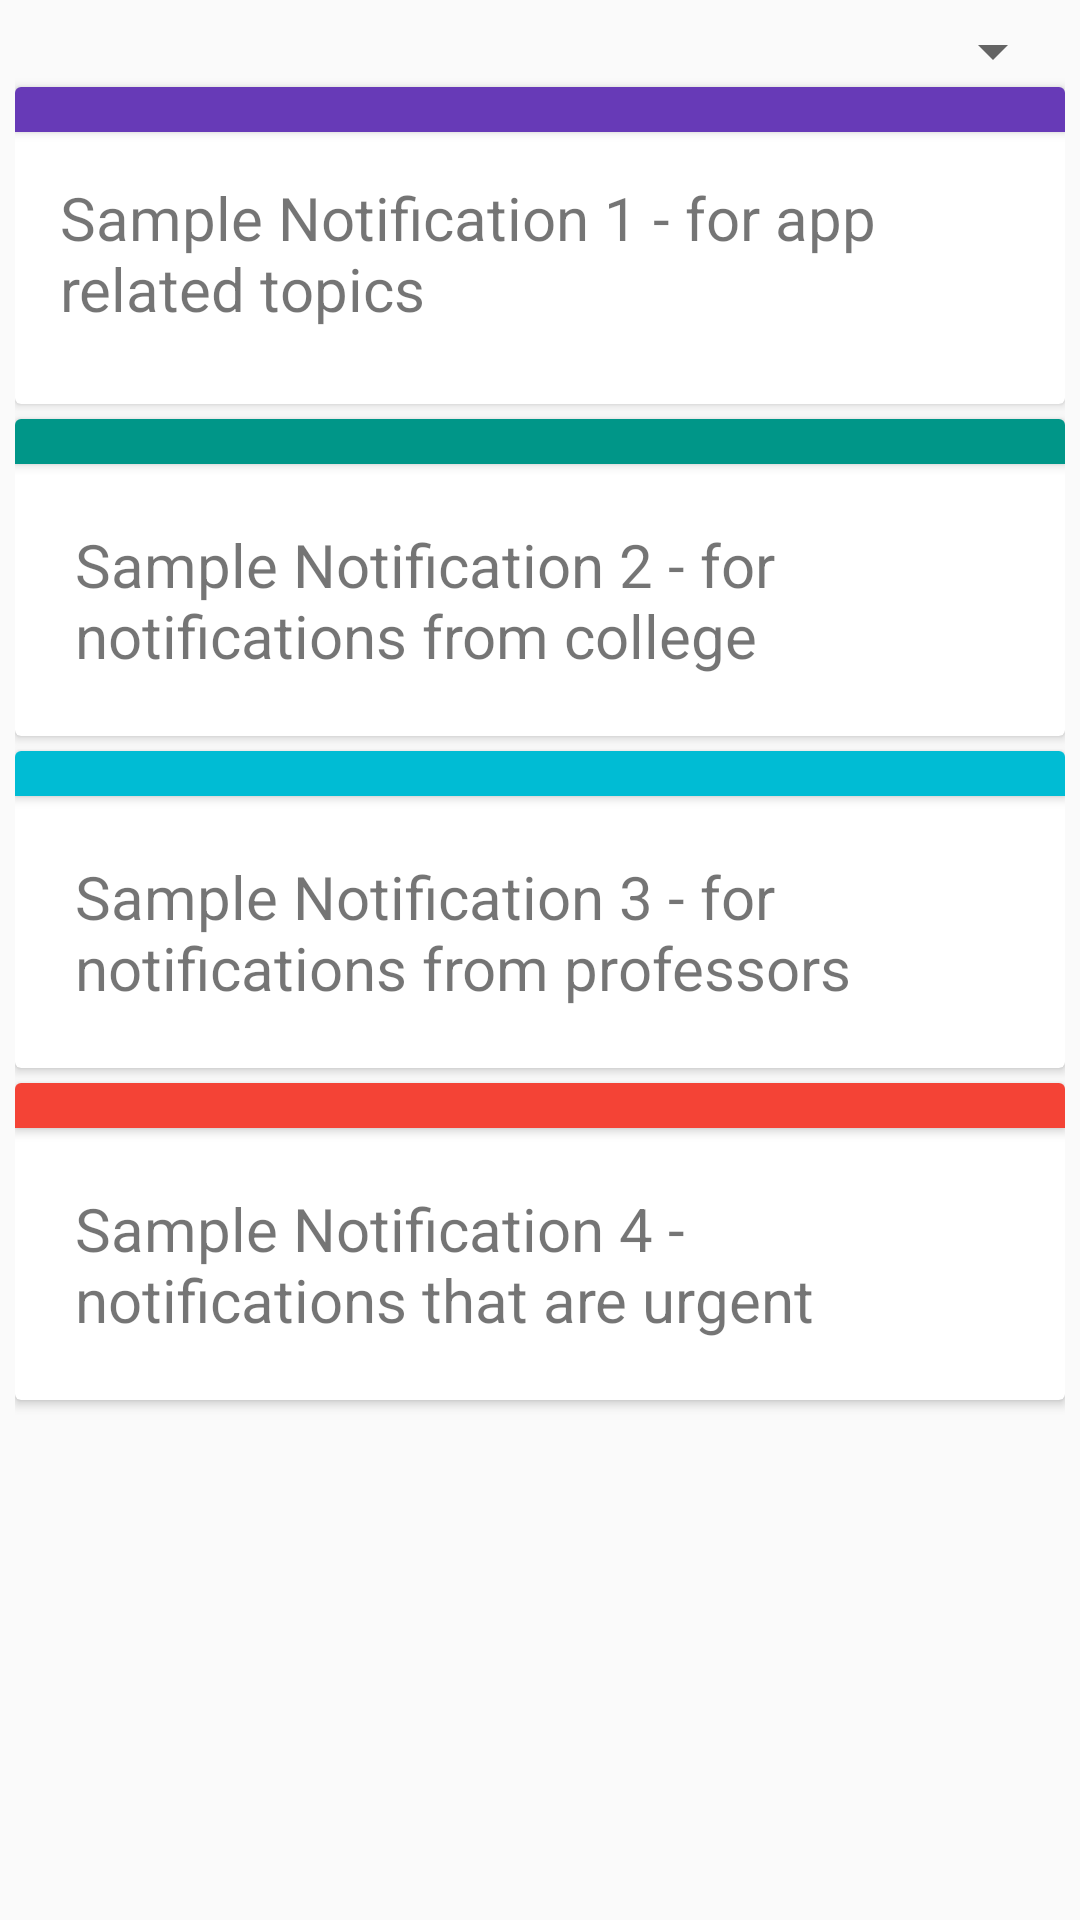

Layout XML and referenced resources for this Android screen:
<!-- AndroidManifest.xml: application theme AppTheme -->
<!-- res/layout/fragment_notifications.xml -->
<?xml version="1.0" encoding="utf-8"?>
<LinearLayout xmlns:android="http://schemas.android.com/apk/res/android"
    android:layout_width="match_parent"
    android:layout_height="match_parent"
    xmlns:app="http://schemas.android.com/apk/res-auto"
    android:orientation="vertical"
    android:padding="5dp">
    <Spinner
        android:layout_width="match_parent"
        android:layout_height="wrap_content"
        android:id="@+id/selectTypeOfNotif"></Spinner>
    <androidx.recyclerview.widget.RecyclerView
        android:layout_width="match_parent"
        android:layout_height="0dp">
        
    </androidx.recyclerview.widget.RecyclerView>
    <androidx.cardview.widget.CardView
        android:layout_width="match_parent"
        android:layout_height="wrap_content"
        android:layout_marginBottom="5dp"
        android:padding="10dp"
        app:cardElevation="2dp">
        <LinearLayout
            android:layout_width="match_parent"
            android:layout_height="match_parent"
            android:orientation="vertical">
            <Button
                android:layout_width="match_parent"
                android:layout_height="15dp"
                android:layout_margin="0dp"
                android:clickable="false"
                android:background="@color/notification_app"/>
            <TextView
                android:layout_width="wrap_content"
                android:layout_height="wrap_content"
                android:textSize="20sp"
                android:layout_margin="15dp"
                android:text="Sample Notification 1 - for app related topics"/>
            <ImageButton
                android:layout_width="wrap_content"
                android:layout_height="wrap_content"
                android:src="@drawable/ic_done_black_24dp"
                android:background="#FFF"
                android:layout_gravity="right"
                android:layout_margin="5dp"/>
        </LinearLayout>
    </androidx.cardview.widget.CardView>
    <androidx.cardview.widget.CardView
        android:layout_width="match_parent"
        android:layout_height="wrap_content"
        android:layout_marginBottom="5dp"
        android:padding="10dp">
        <LinearLayout
            android:layout_width="match_parent"
            android:layout_height="match_parent"
            android:orientation="vertical">
            <Button
                android:layout_width="match_parent"
                android:layout_height="15dp"
                android:layout_margin="0dp"
                android:background="@color/notification_college"/>
            <TextView
                android:layout_width="wrap_content"
                android:layout_height="wrap_content"
                android:textSize="20sp"
                android:layout_margin="20dp"
                android:text="Sample Notification 2 - for notifications from college"/>
        </LinearLayout>
    </androidx.cardview.widget.CardView>
    <androidx.cardview.widget.CardView
        android:layout_width="match_parent"
        android:layout_height="wrap_content"
        android:layout_marginBottom="5dp"
        android:padding="10dp">
        <LinearLayout
            android:layout_width="match_parent"
            android:layout_height="match_parent"
            android:orientation="vertical">
            <Button
                android:layout_width="match_parent"
                android:layout_height="15dp"
                android:layout_margin="0dp"
                android:background="@color/notification_prof"/>
            <TextView
                android:layout_width="wrap_content"
                android:layout_height="wrap_content"
                android:layout_margin="20dp"
                android:textSize="20sp"
                android:text="Sample Notification 3 - for notifications from professors"/>
        </LinearLayout>
    </androidx.cardview.widget.CardView>
    <androidx.cardview.widget.CardView
        android:layout_width="match_parent"
        android:layout_height="wrap_content"
        android:layout_marginBottom="5dp"
        android:padding="10dp">
        <LinearLayout
            android:layout_width="match_parent"
            android:layout_height="match_parent"
            android:orientation="vertical">
            <Button
                android:layout_width="match_parent"
                android:layout_height="15dp"
                android:layout_margin="0dp"
                android:background="@color/notification_urgent"/>
            <TextView
                android:layout_width="wrap_content"
                android:layout_height="wrap_content"
                android:layout_margin="20dp"
                android:textSize="20sp"
                android:text="Sample Notification 4 - notifications that are urgent"/>
        </LinearLayout>
    </androidx.cardview.widget.CardView>
</LinearLayout>
<!-- resources referenced by this layout -->
<resources>
  <color name="notification_app">#673AB7</color>
  <color name="notification_college">#009688</color>
  <color name="notification_prof">#00BCD4</color>
  <color name="notification_urgent">#F44336</color>
  <style name="AppTheme" parent="Theme.AppCompat.DayNight">
          
          <item name="colorPrimary">@color/colorPrimary</item>
          <item name="colorPrimaryDark">@color/colorPrimaryDark</item>
          <item name="colorAccent">@color/colorAccent</item>
      </style>
  <color name="colorPrimary">#f44336</color>
  <color name="colorPrimaryDark">#e53935</color>
  <color name="colorAccent">#F44336</color>
</resources>
